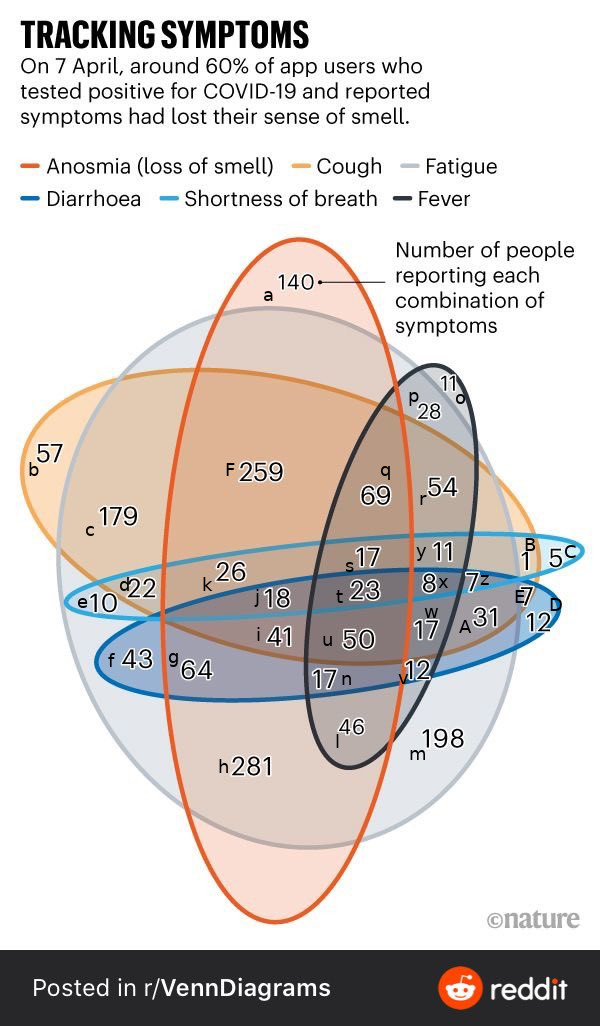

Source data for this figure (header and first rows):
Anosmia, Cough, Fatigue, Diarrhoea, Breath shortness, Fever, count
True, False, False, False, False, False, 140
False, True, False, False, False, False, 57
False, True, True, False, False, False, 179
False, True, True, False, True, False, 22
False, False, True, False, True, False, 10
False, False, True, True, False, False, 43
True, False, True, True, False, False, 64
True, False, True, False, False, False, 281
True, True, True, True, False, False, 41
True, True, True, True, True, False, 18
True, True, True, False, True, False, 26
True, False, True, False, False, True, 46
False, False, True, False, False, False, 198
True, False, True, True, False, True, 17
False, False, False, False, False, True, 11
False, False, True, False, False, True, 28
True, True, True, False, False, True, 69
False, True, True, False, False, True, 54
True, True, True, False, True, True, 17
True, True, True, True, True, True, 23
True, True, True, True, False, True, 50
False, False, True, True, False, True, 12
False, True, True, True, False, True, 17
False, True, True, True, True, True, 8
False, True, True, False, True, True, 11
False, True, True, True, True, False, 7
False, True, True, True, False, False, 31
False, True, False, False, True, False, 1
False, False, False, False, True, False, 5
False, False, False, True, False, False, 12
False, True, False, True, False, False, 7
True, True, True, False, False, False, 259
